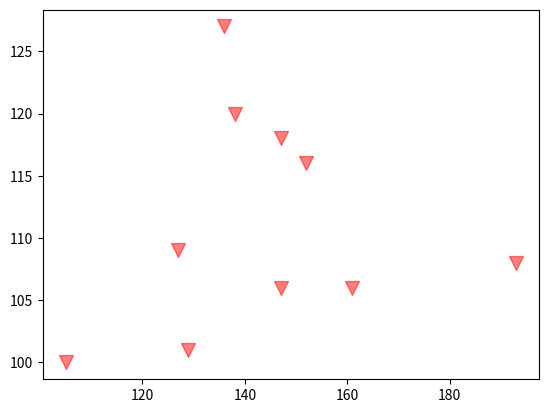

Write the Python code that produced this figure.
import matplotlib.pyplot as plt  
import numpy as np  
# 产生100到200的10个随机整数
x = np.random.randint(100, 200, 10)  
y = np.random.randint(100, 130, 10)
# x指x轴 ，y指y轴  
# s设置数据点显示的大小（面积），c设置显示的颜色  
# marker设置显示的形状, "o"  是圆，"v"向下三角形，" ^ "向上三角形，所有的类型见网址：
# http://matplotlib.org/api/markers_api.html?highlight=marker#module-matplotlib.markers
# alpha 设置点的透明度  
plt.scatter(x, y, s= 100, c= "r", marker= "v", alpha= 0.5) # 绘制图形 
plt.show() # 显示图形

